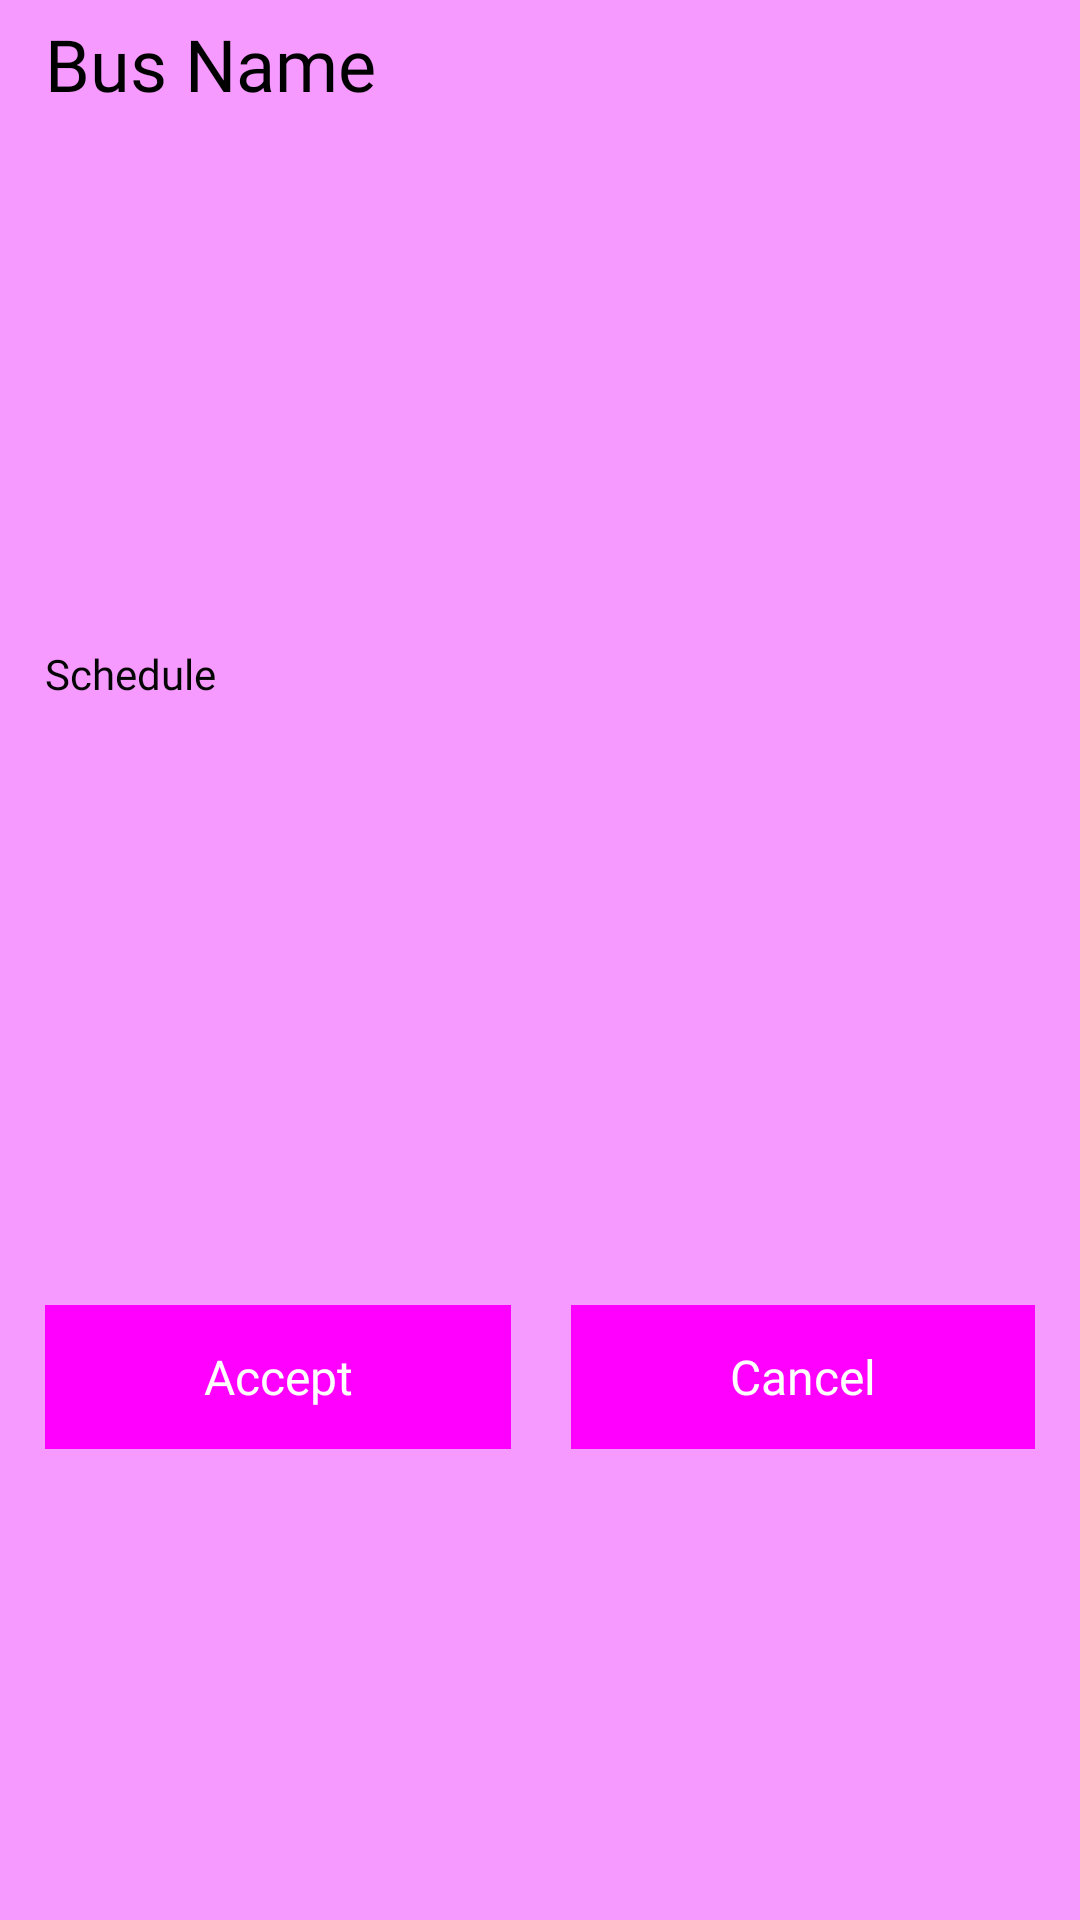

Produce the Android XML layout that renders to this screen, including the resource entries it uses.
<!-- AndroidManifest.xml: application theme Theme.Jbus_android -->
<!-- res/layout/customer_payment_list.xml -->
<LinearLayout xmlns:android="http://schemas.android.com/apk/res/android"
    xmlns:app="http://schemas.android.com/apk/res-auto"
    android:layout_width="match_parent"
    android:layout_height="wrap_content"
    android:layout_centerInParent="false"
    android:layout_centerHorizontal="false"
    android:layout_centerVertical="false"
    android:background="#F69AFF"
    android:gravity="center_vertical"
    android:orientation="vertical"
    android:paddingLeft="15dp"
    android:paddingTop="5dp"
    android:paddingRight="15dp"
    android:paddingBottom="5dp"
    android:textColor="#173460">

    <LinearLayout
        android:layout_width="match_parent"
        android:layout_height="match_parent"
        android:layout_weight="1"
        android:orientation="horizontal">

        <TextView
            android:id="@+id/cp_bus_name"
            android:layout_width="wrap_content"
            android:layout_height="wrap_content"
            android:layout_weight="1"
            android:fontFamily="@font/bree_serif"
            android:text="Bus Name"
            android:textColor="#000000"
            android:textColorHint="#000000"
            android:textSize="24sp" />
    </LinearLayout>

    <LinearLayout
        android:layout_width="match_parent"
        android:layout_height="match_parent"
        android:layout_weight="1"
        android:orientation="horizontal">

        <TextView
            android:id="@+id/cp_schedule"
            android:layout_width="wrap_content"
            android:layout_height="wrap_content"
            android:layout_marginBottom="10dp"
            android:layout_weight="1"
            android:fontFamily="@font/bree_serif"
            android:text="Schedule"
            android:textColor="#050505"
            android:textColorHint="#000000"
            android:textSize="14sp" />
    </LinearLayout>

    <LinearLayout
        android:layout_width="match_parent"
        android:layout_height="match_parent"
        android:layout_weight="1"
        android:orientation="horizontal">

        <Button
            android:id="@+id/cp_accept"
            style="@style/Widget.Material3.Button.IconButton.Filled.Tonal"
            android:layout_width="wrap_content"
            android:layout_height="wrap_content"
            android:layout_marginTop="10dp"
            android:layout_marginRight="10dp"
            android:layout_weight="1"
            android:background="#FF45B4"
            android:backgroundTint="#FF45B4"
            android:fontFamily="@font/andada"
            android:foregroundTint="#FF45B4"
            android:shadowColor="#FF45B4"
            android:text="Accept"
            android:textColor="#FFFFFF"
            android:textSize="16sp"
            app:iconTint="#FF45B4" />

        <Button
            android:id="@+id/cp_cancel"
            style="@style/Widget.Material3.Button.IconButton.Filled.Tonal"
            android:layout_width="wrap_content"
            android:layout_height="wrap_content"
            android:layout_marginLeft="10dp"
            android:layout_marginTop="10dp"
            android:layout_weight="1"
            android:background="#FF45B4"
            android:backgroundTint="#FF45B4"
            android:fontFamily="@font/andada"
            android:text="Cancel"
            android:textColor="#FFFFFF"
            android:textSize="16sp" />
    </LinearLayout>
</LinearLayout>
<!-- resources referenced by this layout -->
<resources>
  <style name="Theme.Jbus_android" parent="Theme.MaterialComponents.DayNight.DarkActionBar">
          
          <item name="colorPrimary">@color/purple_500</item>
          <item name="colorPrimaryVariant">@color/purple_700</item>
          <item name="colorOnPrimary">@color/white</item>
          
          <item name="colorSecondary">@color/teal_200</item>
          <item name="colorSecondaryVariant">@color/teal_700</item>
          <item name="colorOnSecondary">@color/black</item>
          
          <item name="android:statusBarColor">?attr/colorPrimaryVariant</item>
          
      </style>
  <!-- not gathered from this repository: default colours our renderer supplied (Android Studio template values) -->
  <color name="purple_500">#FF6200EE</color>
  <color name="purple_700">#FF3700B3</color>
  <color name="teal_200">#FF03DAC5</color>
  <color name="teal_700">#FF018786</color>
  <color name="black">#FF000000</color>
  <color name="white">#FFFFFFFF</color>
</resources>
